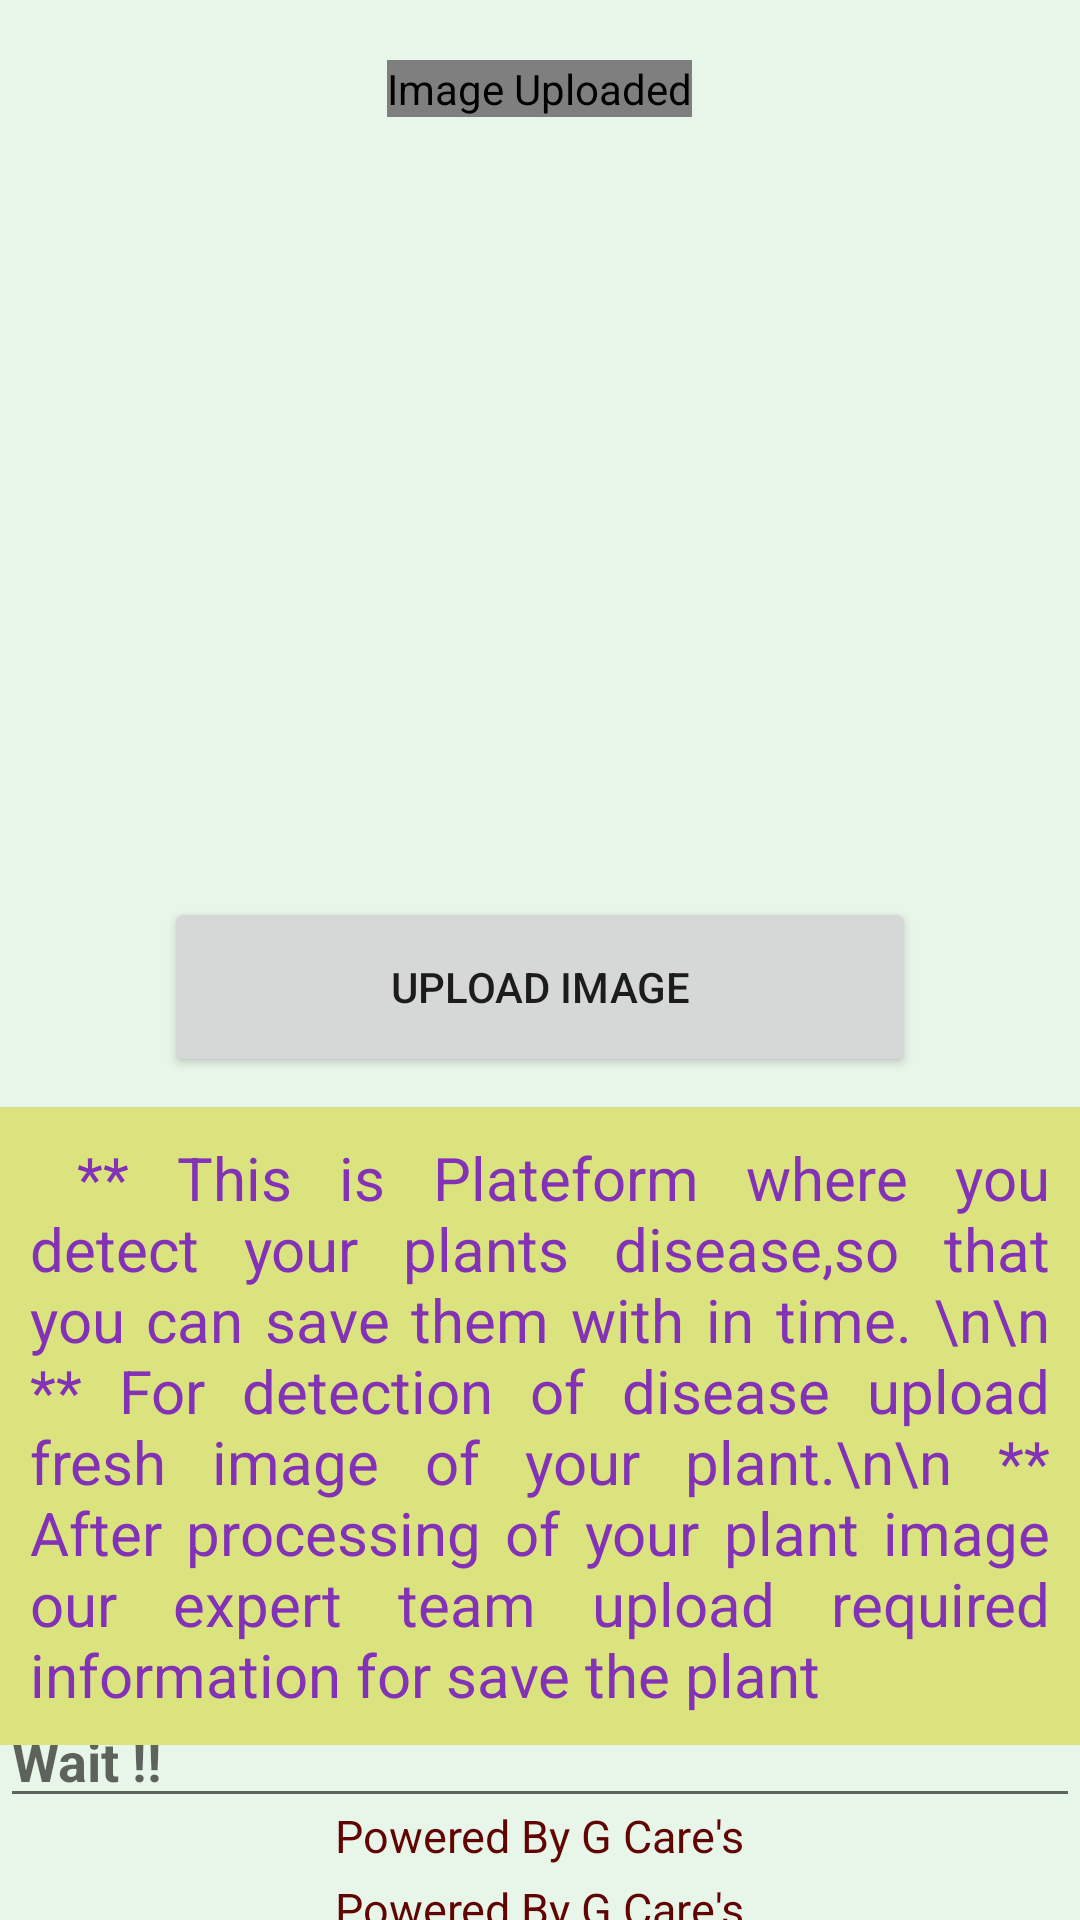

Android layout source for this screen:
<!-- AndroidManifest.xml: application theme Theme.MyIDea -->
<!-- res/layout/fragment_disease.xml -->
<?xml version="1.0" encoding="utf-8"?>
<FrameLayout xmlns:android="http://schemas.android.com/apk/res/android"
    xmlns:tools="http://schemas.android.com/tools"
    android:layout_width="match_parent"
    android:layout_height="match_parent"
    android:id="@+id/diseaseFragment"
    tools:context=".diseaseFragment"
    android:background="@color/LightGreen"
    xmlns:app="http://schemas.android.com/apk/res-auto">
    <RelativeLayout
        android:layout_width="match_parent"
        android:layout_height="match_parent">

        
        <com.kofigyan.stateprogressbar.StateProgressBar
            android:id="@+id/your_state_progress_bar_id"
            android:layout_width="wrap_content"
            android:layout_height="wrap_content"
            android:layout_centerHorizontal="true"
            android:layout_marginTop="20dp"
            app:spb_animateToCurrentProgressState="true"
            app:spb_currentStateDescriptionColor="#0F9D58"
            app:spb_currentStateNumber="one"
            android:contentDescription="Image Uploaded"
            app:spb_maxStateNumber="four"
            app:spb_stateBackgroundColor="#BD1313"
            app:spb_stateDescriptionColor="#808080"
            app:spb_stateForegroundColor="#0F9D58"
            app:spb_stateNumberBackgroundColor="#808080"
            app:spb_stateNumberForegroundColor="#eeeeee" />
        <ImageView

            android:layout_width="250dp"
            android:id="@+id/disease_image"
            android:layout_height="200dp"
            android:layout_marginTop="40dp"
            android:layout_below="@id/your_state_progress_bar_id"
            android:layout_centerHorizontal="true"
            android:src="@drawable/camera_icon">

        </ImageView>

        <Button
            android:id="@+id/disease_process_button"
            android:layout_width="250dp"
            android:layout_height="60dp"
            android:layout_below="@id/disease_image"
            android:layout_centerHorizontal="true"
            android:layout_marginTop="20dp"
            android:text="Upload Image">

        </Button>


        <RelativeLayout
            android:layout_width="match_parent"
            android:layout_height="match_parent"
            android:id="@+id/disease_processed_data"
            android:layout_below="@id/disease_process_button"
            android:layout_marginTop="20dp">

            <com.google.android.material.textfield.MaterialAutoCompleteTextView
                android:id="@+id/disease_txt"
                android:editable="false"
                android:layout_width="match_parent"
                android:layout_height="wrap_content"
                android:textColor="#FFF10C0C"
                android:hint="Data will update after Process...Please Wait !!"
                android:textStyle="bold">

            </com.google.android.material.textfield.MaterialAutoCompleteTextView>

            <com.google.android.material.textfield.MaterialAutoCompleteTextView
                android:id="@+id/medicine_txt"
                android:layout_marginTop="20dp"
                android:editable="false"
                android:layout_below="@+id/disease_txt"
                android:layout_width="match_parent"
                android:layout_height="wrap_content"
                android:textColor="#FFF10C0C"
                android:hint="Data will update after Process...Please Wait !!"
                android:textStyle="bold">

            </com.google.android.material.textfield.MaterialAutoCompleteTextView>

            <com.google.android.material.textfield.MaterialAutoCompleteTextView
                android:id="@+id/treatement_txt"
                android:layout_width="match_parent"
                android:layout_height="wrap_content"
                android:editable="false"
                android:layout_marginTop="20dp"
                android:textColor="#FFF10C0C"
                android:layout_below="@id/medicine_txt"
                android:hint="Data will update after Process...Please Wait !!"
                android:textStyle="bold">

            </com.google.android.material.textfield.MaterialAutoCompleteTextView>

            <TextView
                android:layout_width="wrap_content"
                android:layout_height="wrap_content"
                android:layout_below="@id/treatement_txt"
                android:layout_centerHorizontal="true"
                android:layout_marginTop="20dp"
                android:text="Powered By G Care's"
                android:textColor="#610404"
                android:textSize="15dp">

            </TextView>

        </RelativeLayout>

        <RelativeLayout
            android:layout_marginTop="10dp"
            android:id="@+id/process_for_user"
            android:layout_width="match_parent"
            android:layout_height="match_parent"
            android:layout_below="@id/disease_process_button">

            <TextView

                android:padding="10dp"
                android:id="@+id/text_process_for_user"
                android:layout_width="match_parent"
                android:layout_height="wrap_content"
                android:background="#DAE37D"
                android:justificationMode="inter_word"
                android:text=" ** This is Plateform where you detect your plants disease,so that you can save them with in time. \n\n
 ** For detection of disease upload fresh image of your plant.\n\n ** After processing of your plant image our expert team upload required information for save the plant"
                android:textColor="#8331B6"
                android:textSize="20dp">

            </TextView>
            <TextView
                android:layout_width="wrap_content"
                android:layout_height="wrap_content"
                android:layout_centerHorizontal="true"
                android:layout_marginTop="20dp"
                android:layout_below="@+id/text_process_for_user"
                android:text="Powered By G Care's"
                android:textColor="#610404"
                android:textSize="15dp">

            </TextView>
        </RelativeLayout>

    </RelativeLayout>




</FrameLayout>
<!-- resources referenced by this layout -->
<resources>
  <color name="LightGreen">#E8F5E9</color>
  <style name="Theme.MyIDea" parent="Theme.MaterialComponents.DayNight.NoActionBar">
          
          <item name="colorPrimary">@color/purple_500</item>
          <item name="colorPrimaryVariant">@color/purple_700</item>
          <item name="colorOnPrimary">@color/white</item>
          
          <item name="colorSecondary">@color/teal_200</item>
          <item name="colorSecondaryVariant">@color/teal_700</item>
          <item name="colorOnSecondary">@color/black</item>
          
          <item name="android:statusBarColor" tools:targetApi="l">?attr/colorPrimaryVariant</item>
          
          <item name="drawerArrowStyle">@style/DrawerArrowStyle</item>
      </style>
  <color name="purple_500">#16801E</color>
  <color name="purple_700">#2DA80A</color>
  <color name="white">#FFFFFFFF</color>
  <color name="teal_200">#FF03DAC5</color>
  <color name="teal_700">#FF018786</color>
  <color name="black">#FF000000</color>
  <style name="DrawerArrowStyle" parent="Widget.AppCompat.DrawerArrowToggle">
          <item name="color">@android:color/white</item>
      </style>
</resources>
